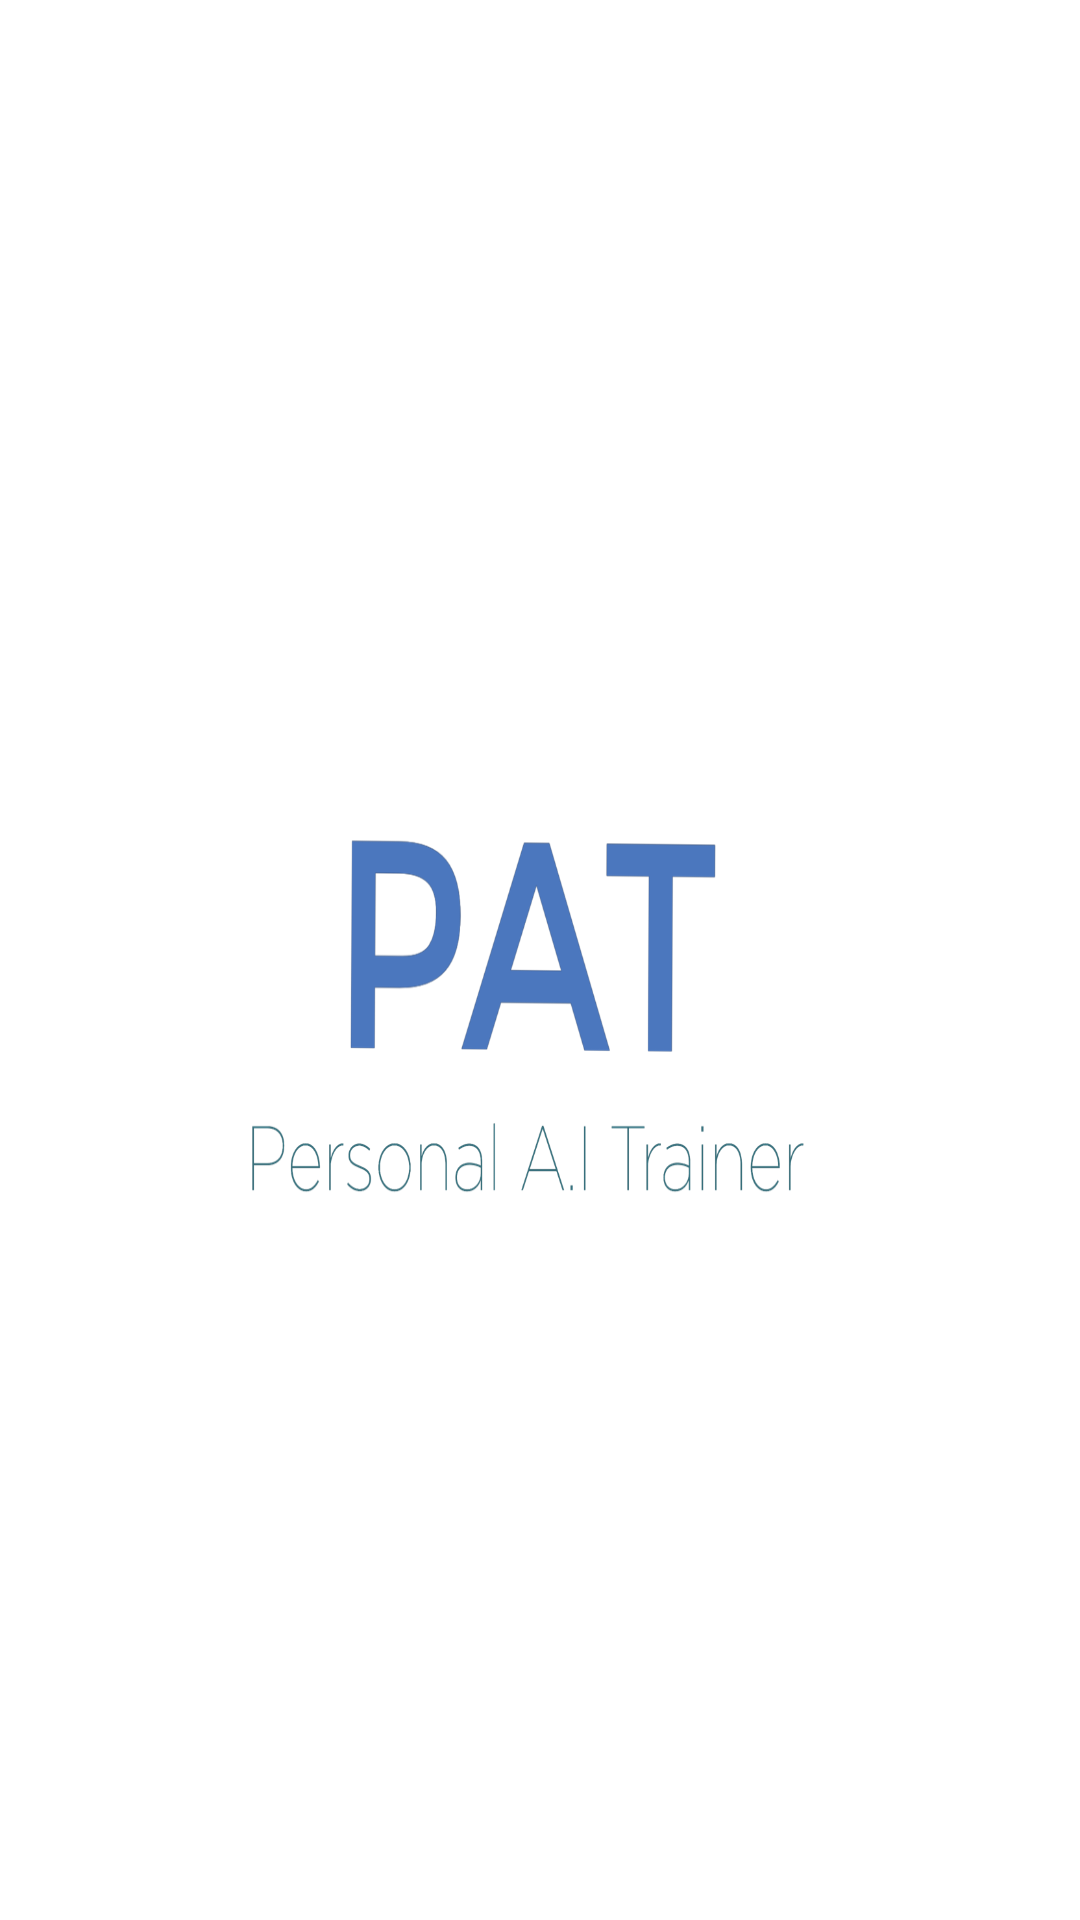

Here is an Android app screen rendered from its layout file. Give the layout XML and the strings, colors and styles it references.
<!-- AndroidManifest.xml: application theme Theme.Iip -->
<!-- res/layout/activity_splash.xml -->
<?xml version="1.0" encoding="utf-8"?>
<androidx.constraintlayout.widget.ConstraintLayout xmlns:android="http://schemas.android.com/apk/res/android"
    android:layout_width="match_parent"
    android:layout_height="match_parent">

    <ImageView
        android:layout_width="wrap_content"
        android:layout_height="wrap_content"
        android:background="@drawable/splash"/>
</androidx.constraintlayout.widget.ConstraintLayout>
<!-- resources referenced by this layout -->
<resources>
  <!-- drawable splash: png bitmap (drawable, 115173 bytes) -->
  <style name="Theme.Iip" parent="Theme.MaterialComponents.DayNight.NoActionBar">
          
          <item name="colorPrimary">@color/my_blue</item>
          <item name="colorPrimaryVariant">@color/my_blue</item>
          <item name="colorOnPrimary">@color/white</item>
          
          <item name="colorSecondary">@color/teal_200</item>
          <item name="colorSecondaryVariant">@color/teal_700</item>
          <item name="colorOnSecondary">@color/black</item>
          
          <item name="android:statusBarColor" tools:targetApi="l">?attr/colorPrimaryVariant</item>
          
      </style>
  <color name="my_blue">#4b77be</color>
  <color name="white">#FFFFFFFF</color>
  <color name="teal_200">#FF03DAC5</color>
  <color name="teal_700">#FF018786</color>
  <color name="black">#FF000000</color>
</resources>
